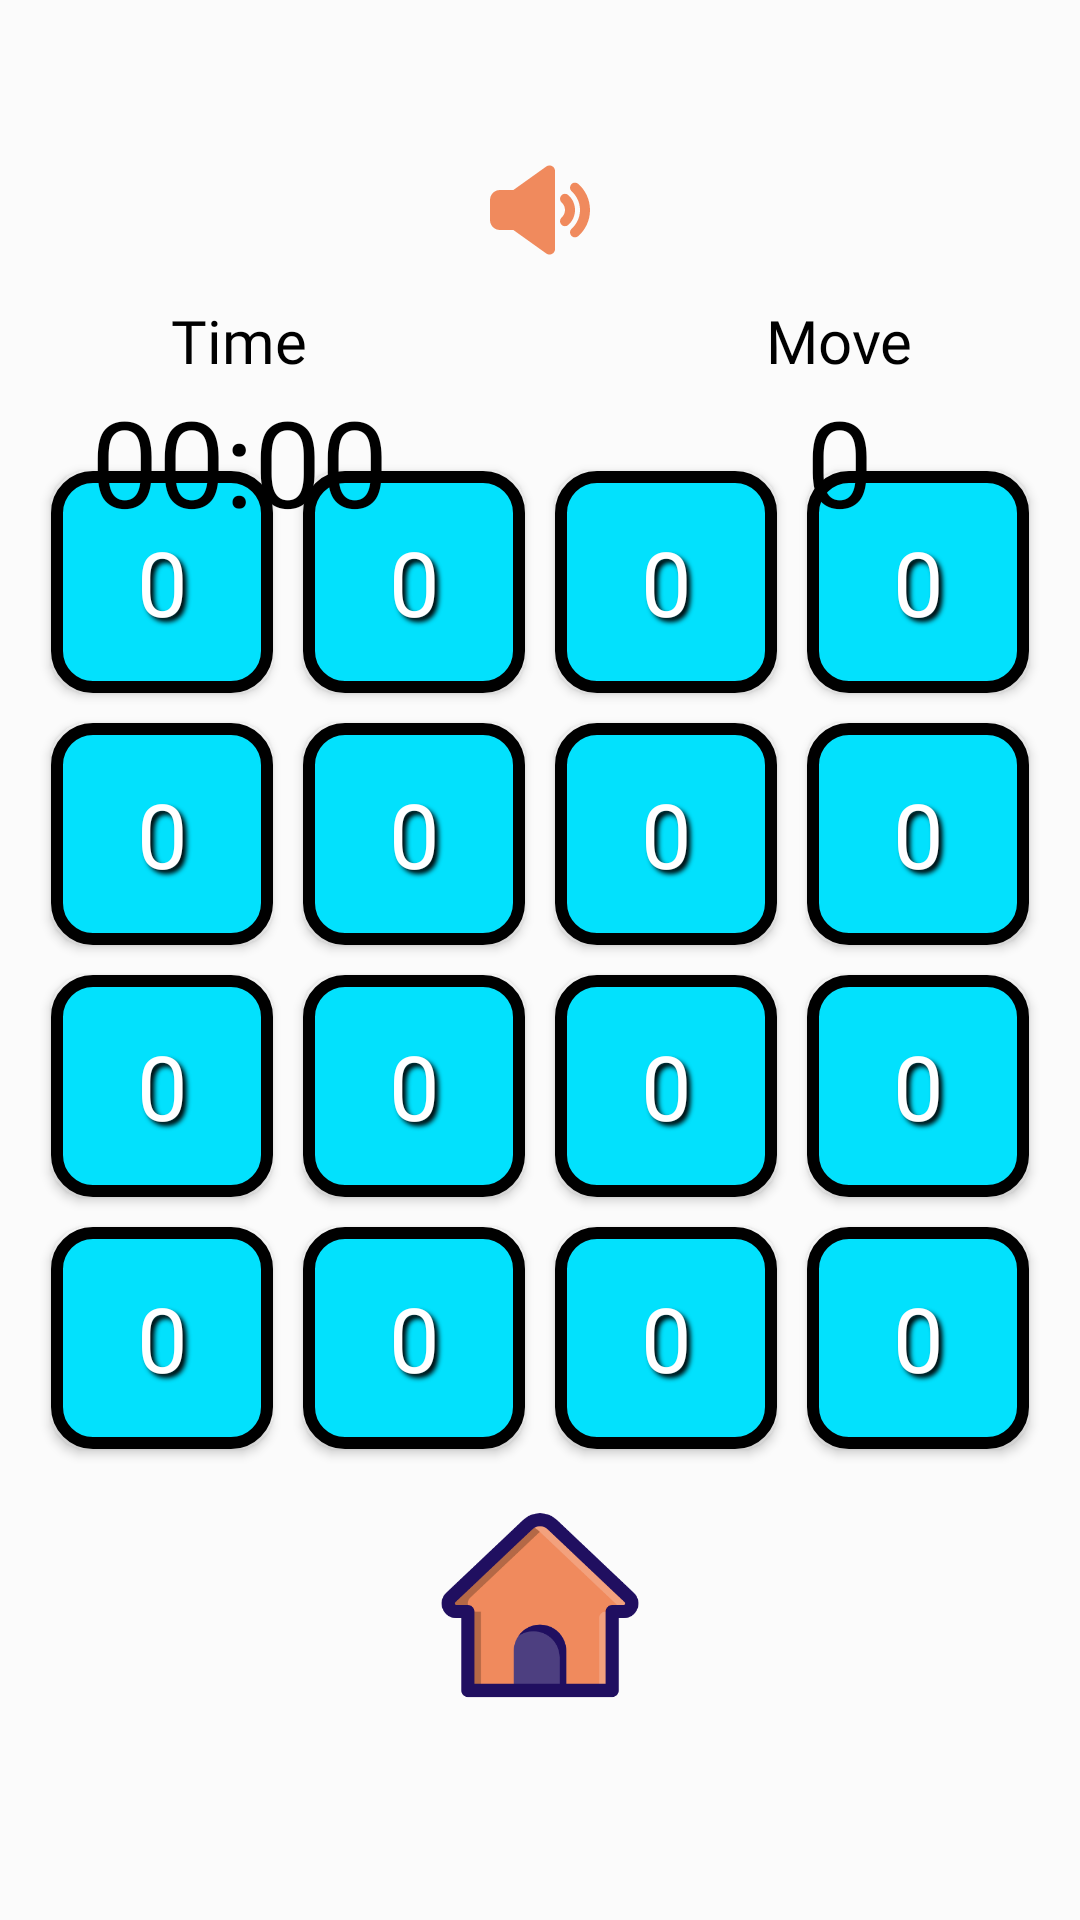

The Android layout XML behind this screen, and the referenced resources:
<!-- AndroidManifest.xml: application theme Theme.Puzzle15 -->
<!-- res/layout/puzzle_15.xml -->
<?xml version="1.0" encoding="utf-8"?>
<FrameLayout xmlns:android="http://schemas.android.com/apk/res/android"
    xmlns:tools="http://schemas.android.com/tools"
    android:layout_width="match_parent"
    android:layout_height="match_parent"
    xmlns:app="http://schemas.android.com/apk/res-auto"
    tools:context=".Puzzle15"
    android:background="#FBFBFB">

    <LinearLayout
        android:layout_width="wrap_content"
        android:layout_height="wrap_content"
        android:layout_gravity="center|top"
        android:layout_marginTop="100dp"
        android:layout_marginEnd="100dp"
        android:elevation="2dp"
        android:orientation="vertical">

        <TextView
            android:layout_width="wrap_content"
            android:layout_height="wrap_content"
            android:layout_gravity="center"
            android:fontFamily="@font/calibrib"
            android:text="@string/time"
            android:textColor="#000000"
            android:textSize="20sp" />

        <Chronometer
            android:id="@+id/chronometer_text"
            android:layout_width="wrap_content"
            android:layout_height="wrap_content"
            android:layout_gravity="center"
            android:fontFamily="@font/technology_bold"
            android:textColor="#000000"
            android:textSize="40sp" />
    </LinearLayout>

    <LinearLayout
        android:layout_width="wrap_content"
        android:layout_height="wrap_content"
        android:layout_gravity="center|top"
        android:layout_marginStart="100dp"
        android:layout_marginTop="100dp"
        android:elevation="2dp"
        android:orientation="vertical">

        <TextView
            android:layout_width="wrap_content"
            android:layout_height="wrap_content"
            android:layout_gravity="center"
            android:fontFamily="@font/calibrib"
            android:text="@string/move"
            android:textColor="#000000"
            android:textSize="20sp" />

        <TextView
            android:id="@+id/move_text"
            android:layout_width="wrap_content"
            android:layout_height="wrap_content"
            android:layout_gravity="center"
            android:fontFamily="@font/technology_bold"
            android:text="@string/_0"
            android:textColor="#000000"
            android:textSize="40sp" />
    </LinearLayout>

    <ImageView
        android:layout_width="match_parent"
        android:layout_height="220dp"
        android:layout_gravity="top|center"
        android:contentDescription="@string/todo"
        android:src="@drawable/backroun05" />

    <ImageView
        android:id="@+id/btn_volume"
        android:layout_width="40dp"
        android:layout_height="40dp"
        android:contentDescription="@string/app_name"
        android:src="@drawable/ic_volume_svgrepo_com"
        android:layout_gravity="center|top"
        android:layout_marginTop="50dp"/>

    <ImageView
        android:layout_width="match_parent"
        android:layout_height="220dp"
        android:layout_gravity="bottom|center"
        android:contentDescription="@string/todo"
        android:src="@drawable/backround05_2" />

    <RelativeLayout
        android:id="@+id/relative_puzzle"
        android:layout_width="wrap_content"
        android:layout_height="wrap_content"
        android:layout_gravity="center">

        <androidx.appcompat.widget.AppCompatButton
            android:id="@+id/btn1"
            style="@style/PuzzleButton"
            android:text="@string/_0" />

        <androidx.appcompat.widget.AppCompatButton
            android:id="@+id/btn2"
            style="@style/PuzzleButton"
            android:layout_toEndOf="@id/btn1"
            android:text="@string/_0" />

        <androidx.appcompat.widget.AppCompatButton
            android:id="@+id/btn3"
            style="@style/PuzzleButton"
            android:layout_toEndOf="@id/btn2"
            android:text="@string/_0" />

        <androidx.appcompat.widget.AppCompatButton
            android:id="@+id/btn4"
            style="@style/PuzzleButton"
            android:layout_toEndOf="@id/btn3"
            android:text="@string/_0" />

        <androidx.appcompat.widget.AppCompatButton
            android:id="@+id/btn5"
            style="@style/PuzzleButton"
            android:layout_below="@id/btn1"
            android:text="@string/_0" />

        <androidx.appcompat.widget.AppCompatButton
            android:id="@+id/btn6"
            style="@style/PuzzleButton"
            android:layout_below="@id/btn1"
            android:layout_toEndOf="@id/btn1"
            android:text="@string/_0" />

        <androidx.appcompat.widget.AppCompatButton
            android:id="@+id/btn7"
            style="@style/PuzzleButton"
            android:layout_below="@id/btn2"
            android:layout_toEndOf="@id/btn2"
            android:text="@string/_0" />

        <androidx.appcompat.widget.AppCompatButton
            android:id="@+id/btn8"
            style="@style/PuzzleButton"
            android:layout_below="@id/btn3"
            android:layout_toEndOf="@id/btn3"
            android:text="@string/_0" />

        <androidx.appcompat.widget.AppCompatButton
            android:id="@+id/btn9"
            style="@style/PuzzleButton"
            android:layout_below="@id/btn5"
            android:text="@string/_0" />

        <androidx.appcompat.widget.AppCompatButton
            android:id="@+id/btn10"
            style="@style/PuzzleButton"
            android:layout_below="@id/btn5"
            android:layout_toEndOf="@id/btn5"
            android:text="@string/_0" />

        <androidx.appcompat.widget.AppCompatButton
            android:id="@+id/btn11"
            style="@style/PuzzleButton"
            android:layout_below="@id/btn6"
            android:layout_toEndOf="@id/btn6"
            android:text="@string/_0" />

        <androidx.appcompat.widget.AppCompatButton
            android:id="@+id/btn12"
            style="@style/PuzzleButton"
            android:layout_below="@id/btn7"
            android:layout_toEndOf="@id/btn7"
            android:text="@string/_0" />

        <androidx.appcompat.widget.AppCompatButton
            android:id="@+id/btn13"
            style="@style/PuzzleButton"
            android:layout_below="@id/btn9"
            android:text="@string/_0" />

        <androidx.appcompat.widget.AppCompatButton
            android:id="@+id/btn14"
            style="@style/PuzzleButton"
            android:layout_below="@id/btn9"
            android:layout_toEndOf="@id/btn9"
            android:text="@string/_0" />

        <androidx.appcompat.widget.AppCompatButton
            android:id="@+id/btn15"
            style="@style/PuzzleButton"
            android:layout_below="@id/btn10"
            android:layout_toEndOf="@id/btn10"
            android:text="@string/_0" />

        <androidx.appcompat.widget.AppCompatButton
            android:id="@+id/btn16"
            style="@style/PuzzleButton"
            android:layout_below="@id/btn11"
            android:layout_toEndOf="@id/btn11"
            android:text="@string/_0" />
    </RelativeLayout>

    <ImageView
        android:id="@+id/home_puzzle"
        android:layout_width="70dp"
        android:layout_height="70dp"
        android:layout_gravity="center|bottom"
        android:layout_marginBottom="70dp"
        android:background="?actionBarItemBackground"
        android:clickable="true"
        android:contentDescription="@string/todo"
        android:focusable="true"
        android:src="@drawable/home_2" />
</FrameLayout>
<!-- resources referenced by this layout -->
<resources>
  <!-- drawable ic_volume_svgrepo_com (drawable) -->
  <vector xmlns:android="http://schemas.android.com/apk/res/android"
      android:width="24dp"
      android:height="24dp"
      android:viewportWidth="24"
      android:viewportHeight="24">
  
      <path
          android:fillColor="#F08A5D"
          android:fillType="nonZero"
          android:pathData="M13.261,3.299C13.957,2.802 14.913,3.256 14.994,4.08L15,4.194L15,19.806C15,20.661 14.075,21.175 13.357,20.763L13.261,20.701L6.68,16L4,16C2.946,16 2.082,15.184 2.005,14.149L2,14L2,10C2,8.946 2.816,8.082 3.851,8.005L4,8L6.68,8L13.261,3.299ZM19.667,6.783C21.097,8.063 22,9.927 22,12C22,14.073 21.097,15.937 19.667,17.217C19.255,17.586 18.623,17.551 18.255,17.139C17.886,16.728 17.922,16.095 18.333,15.727C19.358,14.81 20,13.481 20,12C20,10.519 19.358,9.19 18.333,8.273C17.922,7.905 17.886,7.272 18.255,6.861C18.623,6.449 19.255,6.414 19.667,6.783ZM17.667,9.019C18.484,9.75 19,10.815 19,12C19,13.185 18.484,14.25 17.667,14.981C17.255,15.349 16.623,15.314 16.255,14.903C15.915,14.523 15.919,13.955 16.245,13.58L16.333,13.491C16.744,13.123 17,12.592 17,12C17,11.467 16.793,10.983 16.452,10.624L16.333,10.509C15.922,10.141 15.887,9.508 16.255,9.097C16.623,8.685 17.255,8.65 17.667,9.019Z"
          android:strokeWidth="1"
          android:strokeColor="#00000000" />
  
  </vector>
  <string name="_0">0</string>
  <string name="app_name">Puzzle15</string>
  <string name="move">Move</string>
  <string name="time">Time</string>
  <string name="todo">TODO</string>
  <style name="PuzzleButton">
          <item name="android:layout_width">74dp</item>
          <item name="android:layout_height">74dp</item>
          <item name="android:layout_margin">5dp</item>
          <item name="android:background">@drawable/puzzle_button</item>
          <item name="fontFamily">@font/concert_one_regular</item>
          <item name="android:gravity">center</item>
          <item name="android:shadowColor">#000000</item>
          <item name="android:shadowRadius">4</item>
          <item name="android:shadowDy">4</item>
          <item name="android:shadowDx">4</item>
          <item name="android:textSize">30sp</item>
          <item name="android:textColor">#FFFFFF</item>
      </style>
  <style name="Theme.Puzzle15" parent="Base.Theme.Puzzle15">
          <item name="colorPrimary">#0298AC</item>
          <item name="android:windowTranslucentStatus">true</item>
      </style>
  <!-- drawable puzzle_button (drawable) -->
  <?xml version="1.0" encoding="utf-8"?>
  <selector xmlns:android="http://schemas.android.com/apk/res/android">
      <item android:state_pressed="false">
          <shape android:shape="rectangle">
              <corners android:radius="12dp" />
              <solid android:color="#02E1FD" />
              <stroke android:width="4dp" android:color="#000000" />
          </shape>
      </item>
      <item android:state_pressed="true">
          <shape android:shape="rectangle">
              <corners android:radius="12dp" />
              <solid android:color="#02E1FD" />
              <stroke android:width="4dp" android:color="#000000" />
          </shape>
      </item>
  </selector>
  <style name="Base.Theme.Puzzle15" parent="Theme.Material3.DayNight.NoActionBar">
           <item name="colorPrimary">#0298AC</item>
      </style>
</resources>
